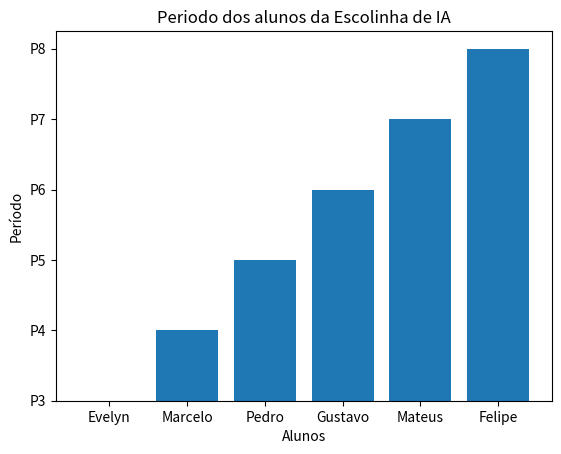
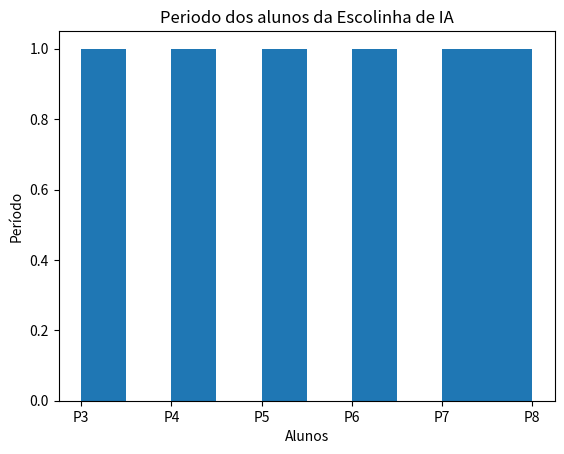
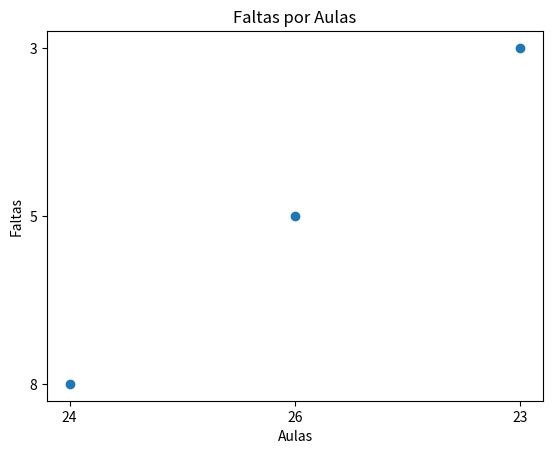

The script that saved these images, in order:
import matplotlib.pyplot as plt

Escolinha_de_IA = {
    "Alunos": ["Evelyn", "Marcelo", "Pedro", "Gustavo",
                "Mateus", "Felipe"],
    "Periodo": ["P3", "P4", "P5", "P6", "P7", "P8"]
}

Aulas = {
    "Aulas": ["24", "26", "23"],
    "Faltas": ["8", "5", "3"]
}

#Grafico de barras
plt.bar(Escolinha_de_IA["Alunos"], Escolinha_de_IA["Periodo"])
plt.xlabel("Alunos")
plt.ylabel("Período")
plt.title("Periodo dos alunos da Escolinha de IA")
plt.show()

#Histograma
plt.hist(Escolinha_de_IA["Periodo"])
plt.xlabel("Alunos")
plt.ylabel("Período")
plt.title("Periodo dos alunos da Escolinha de IA")
plt.show()

#Scatter
plt.scatter(Aulas["Aulas"], Aulas["Faltas"])
plt.xlabel("Aulas")
plt.ylabel("Faltas")
plt.title("Faltas por Aulas")

plt.show()
